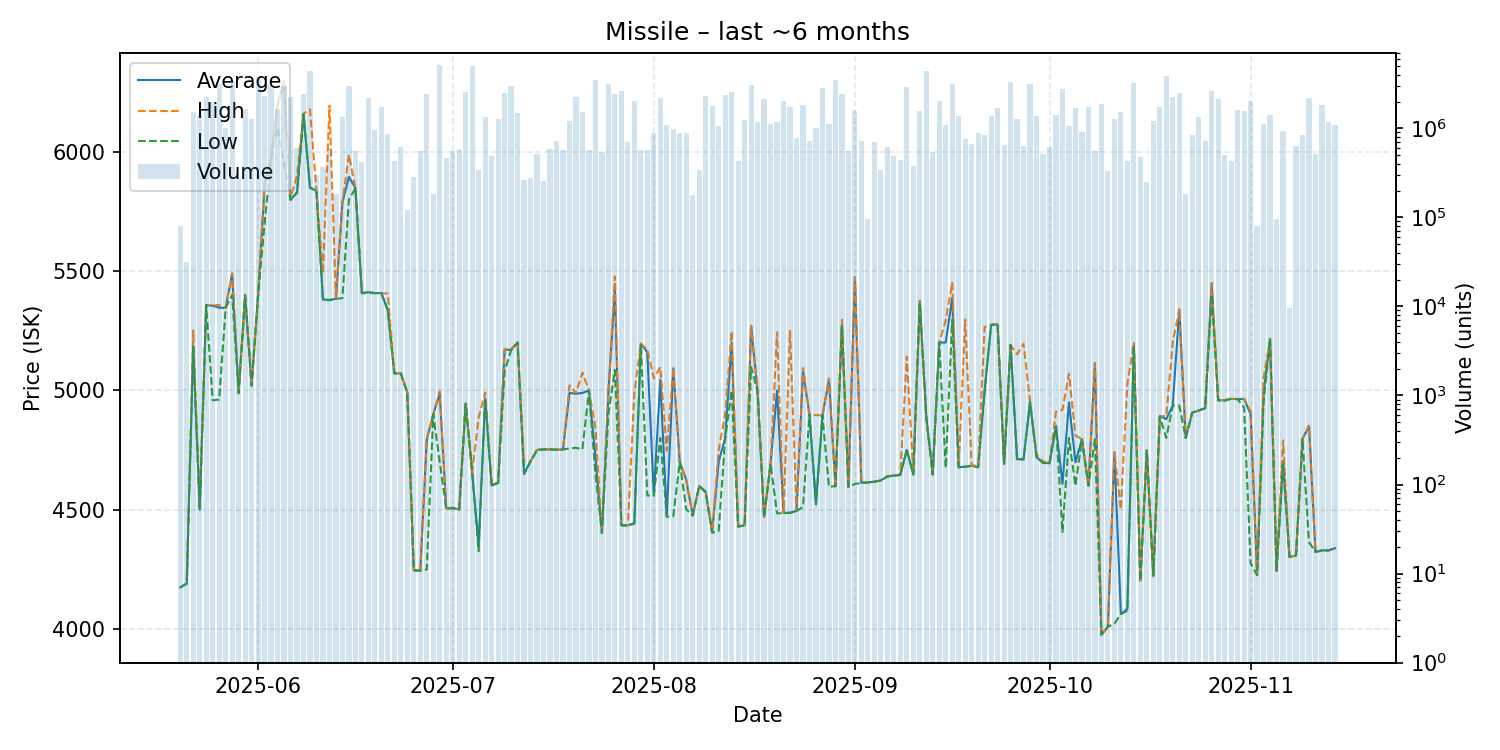

The data file committed next to this chart (first rows):
date, average, highest, lowest, order_count, volume
2025-05-20, 4174, 4174, 4174, 6, 79780
2025-05-21, 4190, 4190, 4190, 3, 31457
2025-05-22, 5185, 5250, 5183, 31, 1513672
2025-05-23, 4500, 4500, 4500, 14, 1416857
2025-05-24, 5357, 5357, 5357, 12, 2257600
2025-05-25, 5354, 5356, 4958, 22, 2002180
2025-05-26, 5346, 5357, 4961, 15, 3114635
2025-05-27, 5345, 5345, 5345, 12, 1013094
2025-05-28, 5488, 5490, 5399, 22, 3364281
2025-05-29, 4991, 4992, 4987, 8, 279432
2025-05-30, 5398, 5398, 5398, 18, 1633034
2025-05-31, 5020, 5020, 5019, 14, 1259800
2025-06-01, 5400, 5400, 5400, 37, 3767440
2025-06-02, 5857, 5872, 5699, 32, 2319992
2025-06-03, 5973, 5973, 5972, 26, 3039991
2025-06-04, 6194, 6194, 6100, 26, 1661759
2025-06-05, 6296, 6297, 5950, 33, 3015646
2025-06-06, 5798, 5805, 5797, 20, 2225935
2025-06-07, 5830, 5900, 5827, 23, 608920
2025-06-08, 6158, 6158, 6158, 23, 2451445
2025-06-09, 5850, 6177, 5848, 39, 4376309
2025-06-10, 5835, 5835, 5835, 9, 301532
2025-06-11, 5380, 5491, 5379, 12, 372343
2025-06-12, 5379, 6192, 5377, 6, 597350
2025-06-13, 5383, 5383, 5383, 9, 182876
2025-06-14, 5787, 5789, 5386, 26, 1332010
2025-06-15, 5894, 5987, 5799, 27, 3011721
2025-06-16, 5847, 5847, 5847, 15, 560119
2025-06-17, 5407, 5408, 5406, 7, 422343
2025-06-18, 5411, 5412, 5408, 25, 2202801
2025-06-19, 5407, 5407, 5407, 10, 948320
2025-06-20, 5407, 5407, 5407, 9, 1741164
2025-06-21, 5335, 5405, 5335, 19, 862863
2025-06-22, 5071, 5071, 5071, 8, 427504
2025-06-23, 5071, 5071, 5071, 12, 616392
2025-06-24, 4990, 4990, 4990, 8, 119890
2025-06-25, 4246, 4246, 4246, 13, 282910
2025-06-26, 4244, 4244, 4244, 11, 554770
2025-06-27, 4792, 4797, 4249, 20, 2409126
2025-06-28, 4900, 4900, 4900, 5, 183831
2025-06-29, 4984, 4995, 4700, 33, 5126895
2025-06-30, 4505, 4505, 4505, 11, 459709
2025-07-01, 4507, 4508, 4505, 12, 560925
2025-07-02, 4500, 4500, 4500, 11, 587857
2025-07-03, 4944, 4944, 4944, 21, 2537539
2025-07-04, 4656, 4656, 4656, 17, 4989618
2025-07-05, 4347, 4885, 4326, 17, 343346
2025-07-06, 4966, 4990, 4965, 22, 1342764
2025-07-07, 4601, 4610, 4601, 13, 489757
2025-07-08, 4612, 4612, 4612, 20, 1289752
2025-07-09, 5170, 5172, 5080, 13, 2475976
2025-07-10, 5169, 5173, 5167, 23, 2973298
2025-07-11, 5200, 5200, 5200, 7, 1487087
2025-07-12, 4650, 4702, 4650, 7, 261361
2025-07-13, 4702, 4702, 4702, 9, 277416
2025-07-14, 4750, 4750, 4750, 17, 511484
2025-07-15, 4752, 4752, 4752, 49, 253842
2025-07-16, 4752, 4752, 4752, 12, 580354
2025-07-17, 4751, 4751, 4751, 17, 720286
2025-07-18, 4752, 4752, 4752, 11, 574938
... 119 more rows
